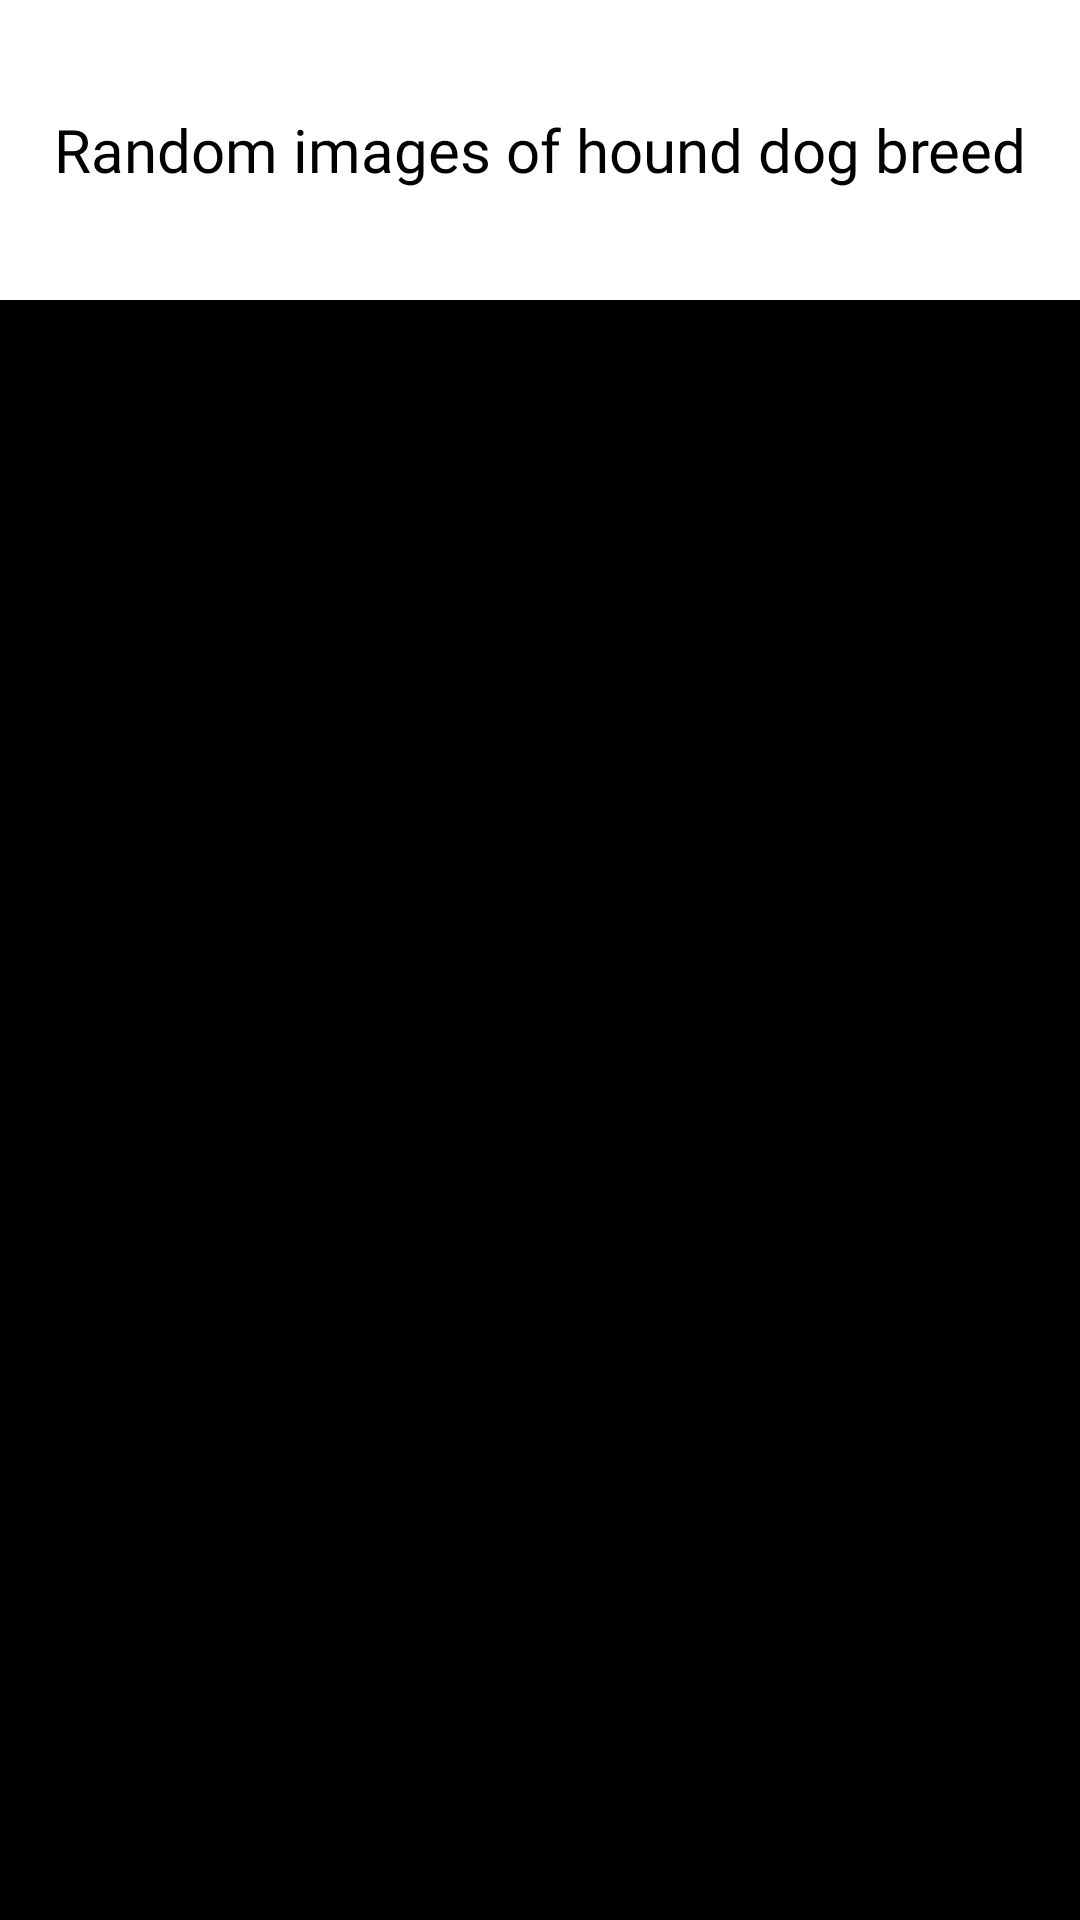

Produce the Android XML layout that renders to this screen, including the resource entries it uses.
<!-- AndroidManifest.xml: application theme Theme.App.Starting -->
<!-- res/layout/fragment_by_breed.xml -->
<?xml version="1.0" encoding="utf-8"?>
<FrameLayout xmlns:android="http://schemas.android.com/apk/res/android"
    xmlns:tools="http://schemas.android.com/tools"
    android:layout_width="match_parent"
    android:layout_height="match_parent"
    tools:context=".FragmentClasses.ByBreed">

    
   <LinearLayout
       android:layout_height="match_parent"
       android:layout_width="match_parent"
       android:background="@color/black"
       android:orientation="vertical">
       <RelativeLayout
           android:layout_width="match_parent"
           android:layout_height="100dp"
           android:background="@color/white"
           android:paddingTop="10dp"
           android:paddingLeft="10dp"
           android:paddingRight="10dp"
           android:layout_marginBottom="1dp">

           <TextView
               android:layout_width="400dp"
               android:layout_height="80dp"
               android:id="@+id/breedTitle"
               android:textColor="@color/black"
               android:text="Random images of hound dog breed"
               android:gravity="center"
               android:textSize="20sp"
               android:fontFamily="@font/courgette"/>
       </RelativeLayout>

       <androidx.recyclerview.widget.RecyclerView
           android:layout_width="match_parent"
           android:layout_height="match_parent"
           android:id="@+id/breedRecycler"/>


   </LinearLayout>

</FrameLayout>
<!-- resources referenced by this layout -->
<resources>
  <color name="black">#FF000000</color>
  <color name="white">#FFFFFFFF</color>
  <style name="Theme.App.Starting" parent="Theme.SplashScreen">
          <item name="postSplashScreenTheme">@style/Theme.Dogged</item>
          <item name="windowSplashScreenAnimatedIcon">@drawable/ic_paw</item>
          <item name="windowSplashScreenBackground">@color/purple</item>
          <item name="windowSplashScreenAnimationDuration">2500</item>
      </style>
  <style name="Theme.Dogged" parent="Theme.MaterialComponents.Light.NoActionBar">
          
          <item name="colorPrimary">@color/purple</item>
          <item name="colorPrimaryVariant">@color/purple_700</item>
          <item name="colorOnPrimary">@color/white</item>
          
          <item name="colorSecondary">@color/teal_200</item>
          <item name="colorSecondaryVariant">@color/teal_700</item>
          <item name="colorOnSecondary">@color/black</item>
          
          <item name="android:statusBarColor" tools:targetApi="l">?attr/colorPrimaryVariant</item>
          
      </style>
  <!-- drawable ic_paw (drawable) -->
  <vector xmlns:android="http://schemas.android.com/apk/res/android"
      android:width="24dp"
      android:height="24dp"
      android:viewportWidth="24"
      android:viewportHeight="24">
  
  
    <group
        android:pivotX="12"
        android:pivotY="12"
      android:scaleX="0.5"
      android:scaleY="0.5">
  
      <path
          android:fillColor="@color/white"
          android:pathData="M8.35,3C9.53,2.83 10.78,4.12 11.14,5.9C11.5,7.67 10.85,9.25 9.67,9.43C8.5,9.61 7.24,8.32 6.87,6.54C6.5,4.77 7.17,3.19 8.35,3M15.5,3C16.69,3.19 17.35,4.77 17,6.54C16.62,8.32 15.37,9.61 14.19,9.43C13,9.25 12.35,7.67 12.72,5.9C13.08,4.12 14.33,2.83 15.5,3M3,7.6C4.14,7.11 5.69,8 6.5,9.55C7.26,11.13 7,12.79 5.87,13.28C4.74,13.77 3.2,12.89 2.41,11.32C1.62,9.75 1.9,8.08 3,7.6M21,7.6C22.1,8.08 22.38,9.75 21.59,11.32C20.8,12.89 19.26,13.77 18.13,13.28C17,12.79 16.74,11.13 17.5,9.55C18.31,8 19.86,7.11 21,7.6M19.33,18.38C19.37,19.32 18.65,20.36 17.79,20.75C16,21.57 13.88,19.87 11.89,19.87C9.9,19.87 7.76,21.64 6,20.75C5,20.26 4.31,18.96 4.44,17.88C4.62,16.39 6.41,15.59 7.47,14.5C8.88,13.09 9.88,10.44 11.89,10.44C13.89,10.44 14.95,13.05 16.3,14.5C17.41,15.72 19.26,16.75 19.33,18.38Z"/>
  
    </group>
  
  
  
  </vector>
  <color name="purple"> #6a0dad</color>
  <color name="purple_700">#FF3700B3</color>
  <color name="teal_200">#FF03DAC5</color>
  <color name="teal_700">#FF018786</color>
</resources>
